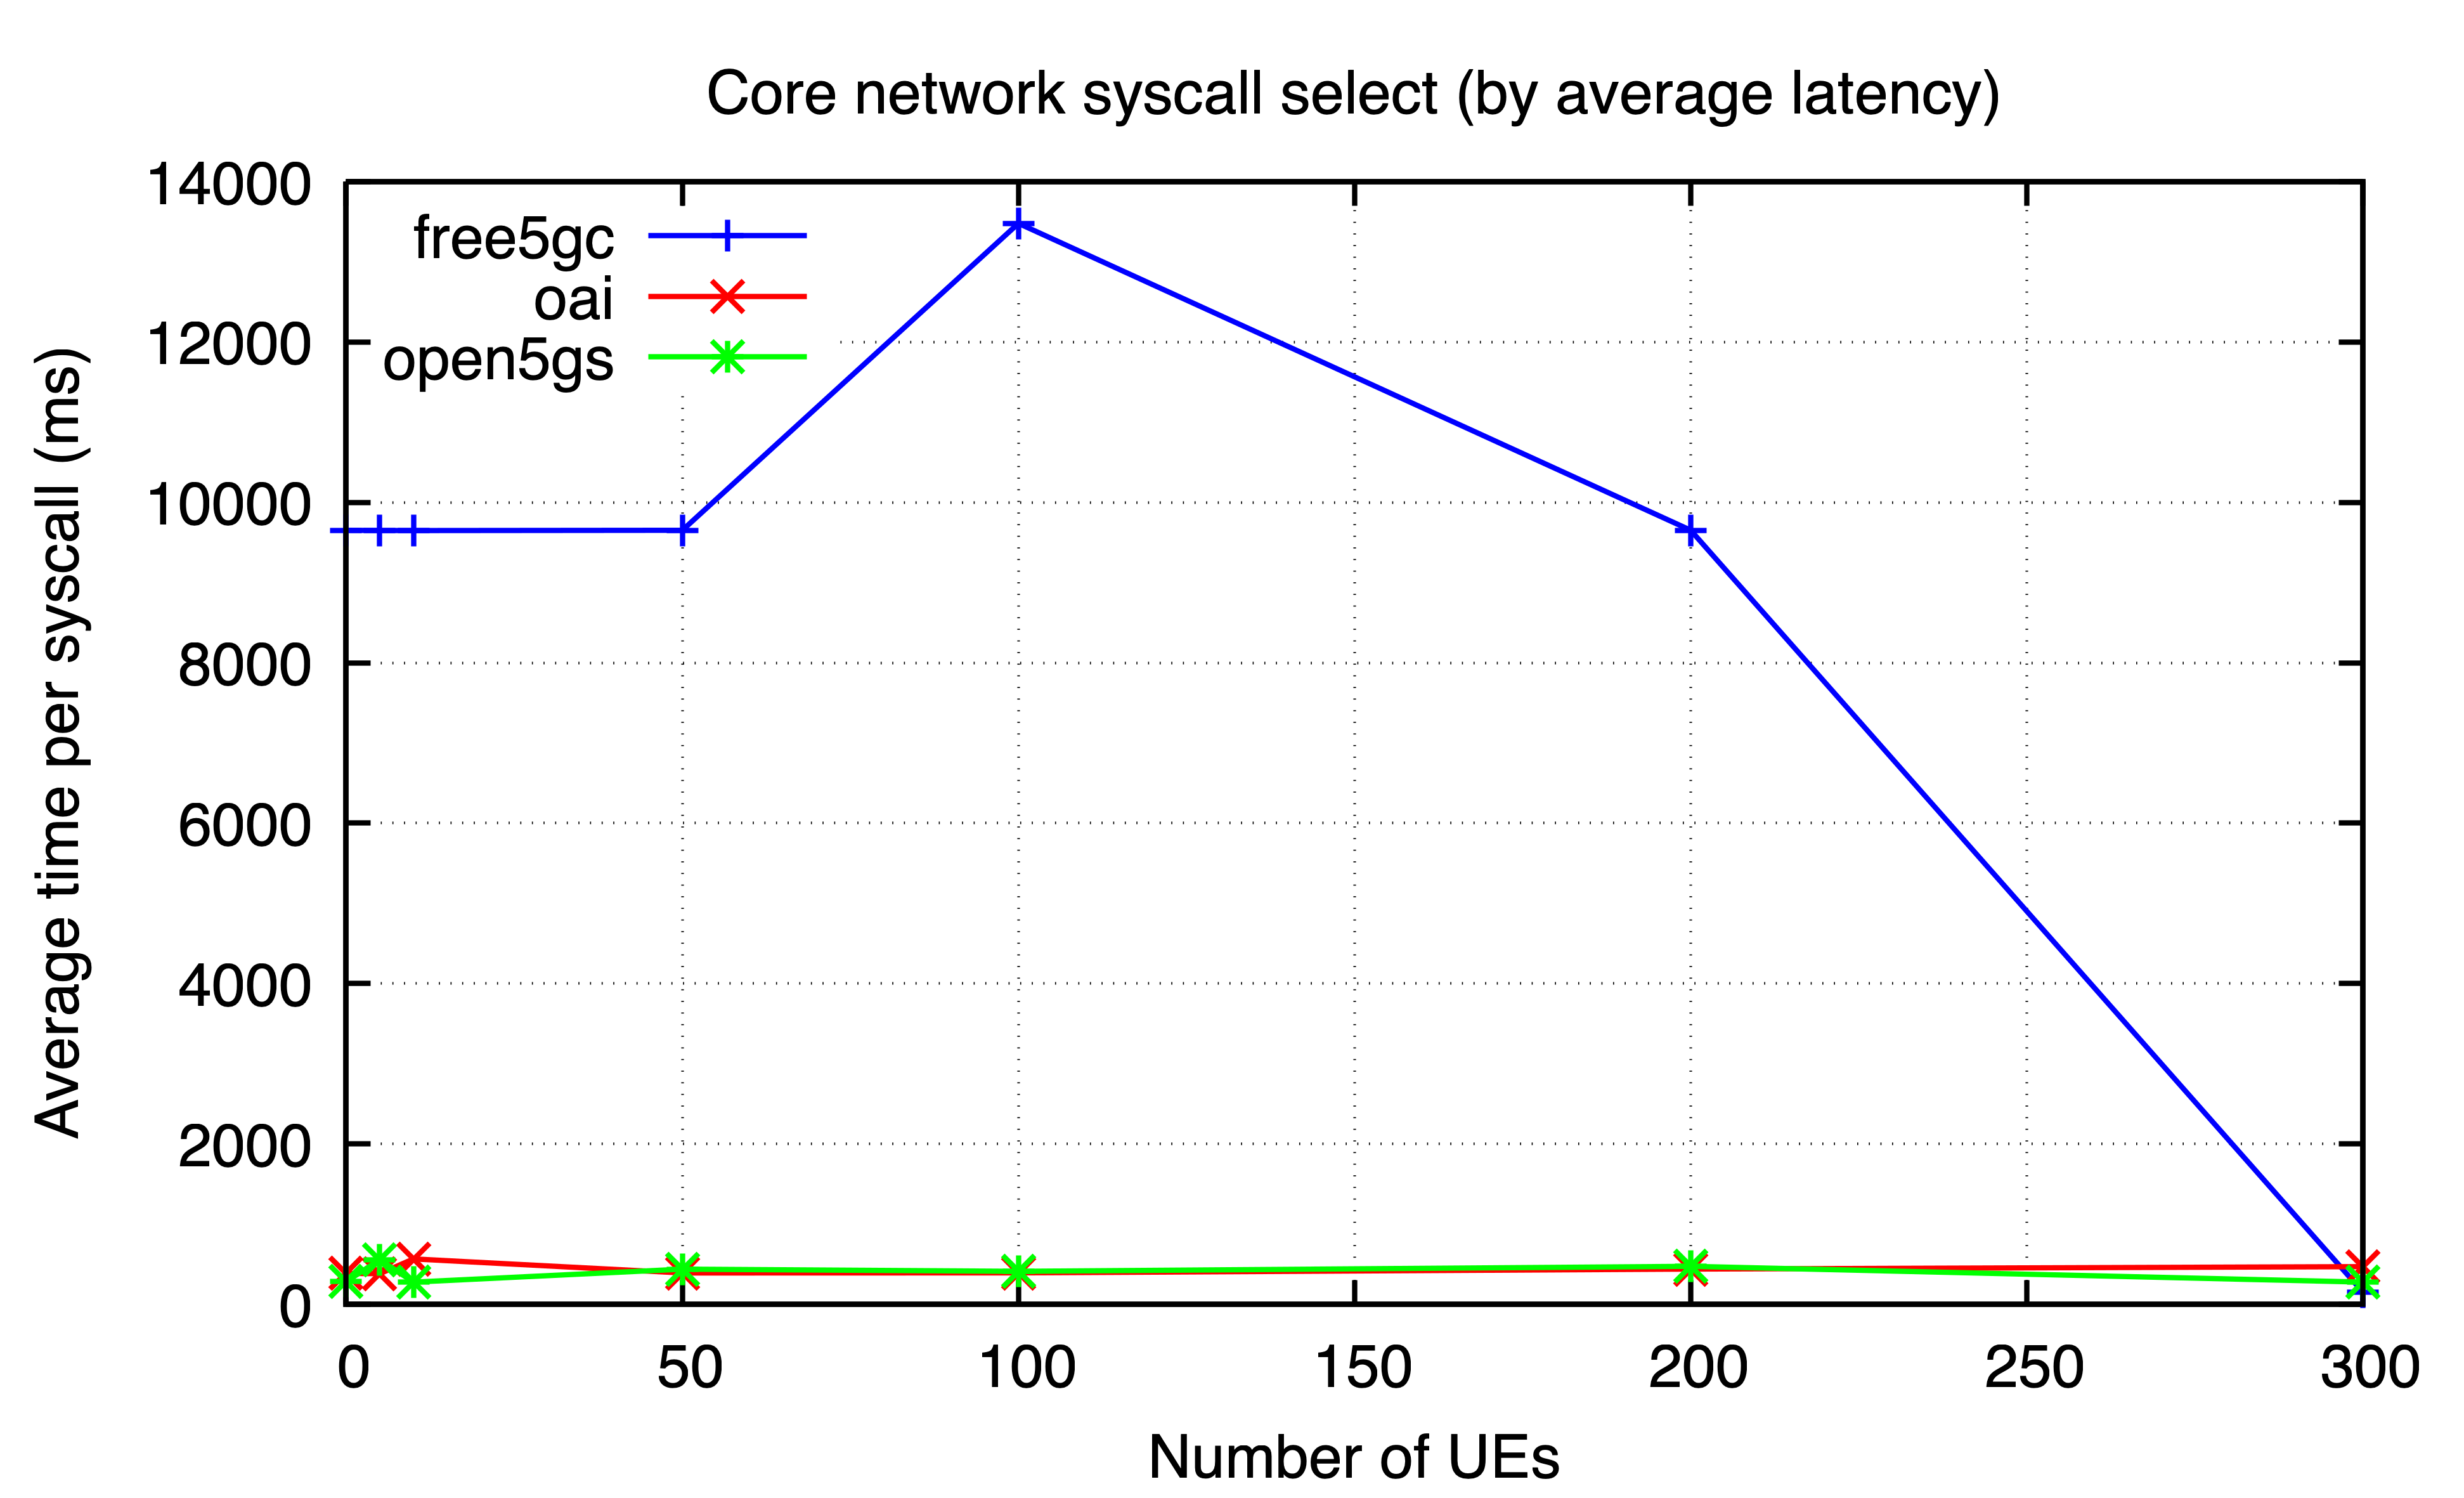

Values plotted in this chart, from the file beside it:
ues, free5gc, oai, open5gs
0, 9652, 386.3, 284.3
5, 9649, 383.1, 558.1
10, 9648, 566.9, 277.9
50, 9652, 392, 439.4
100, 13478, 393.1, 412.2
200, 9652, 440.5, 474.6
300, 152.3, 470.7, 277.9
